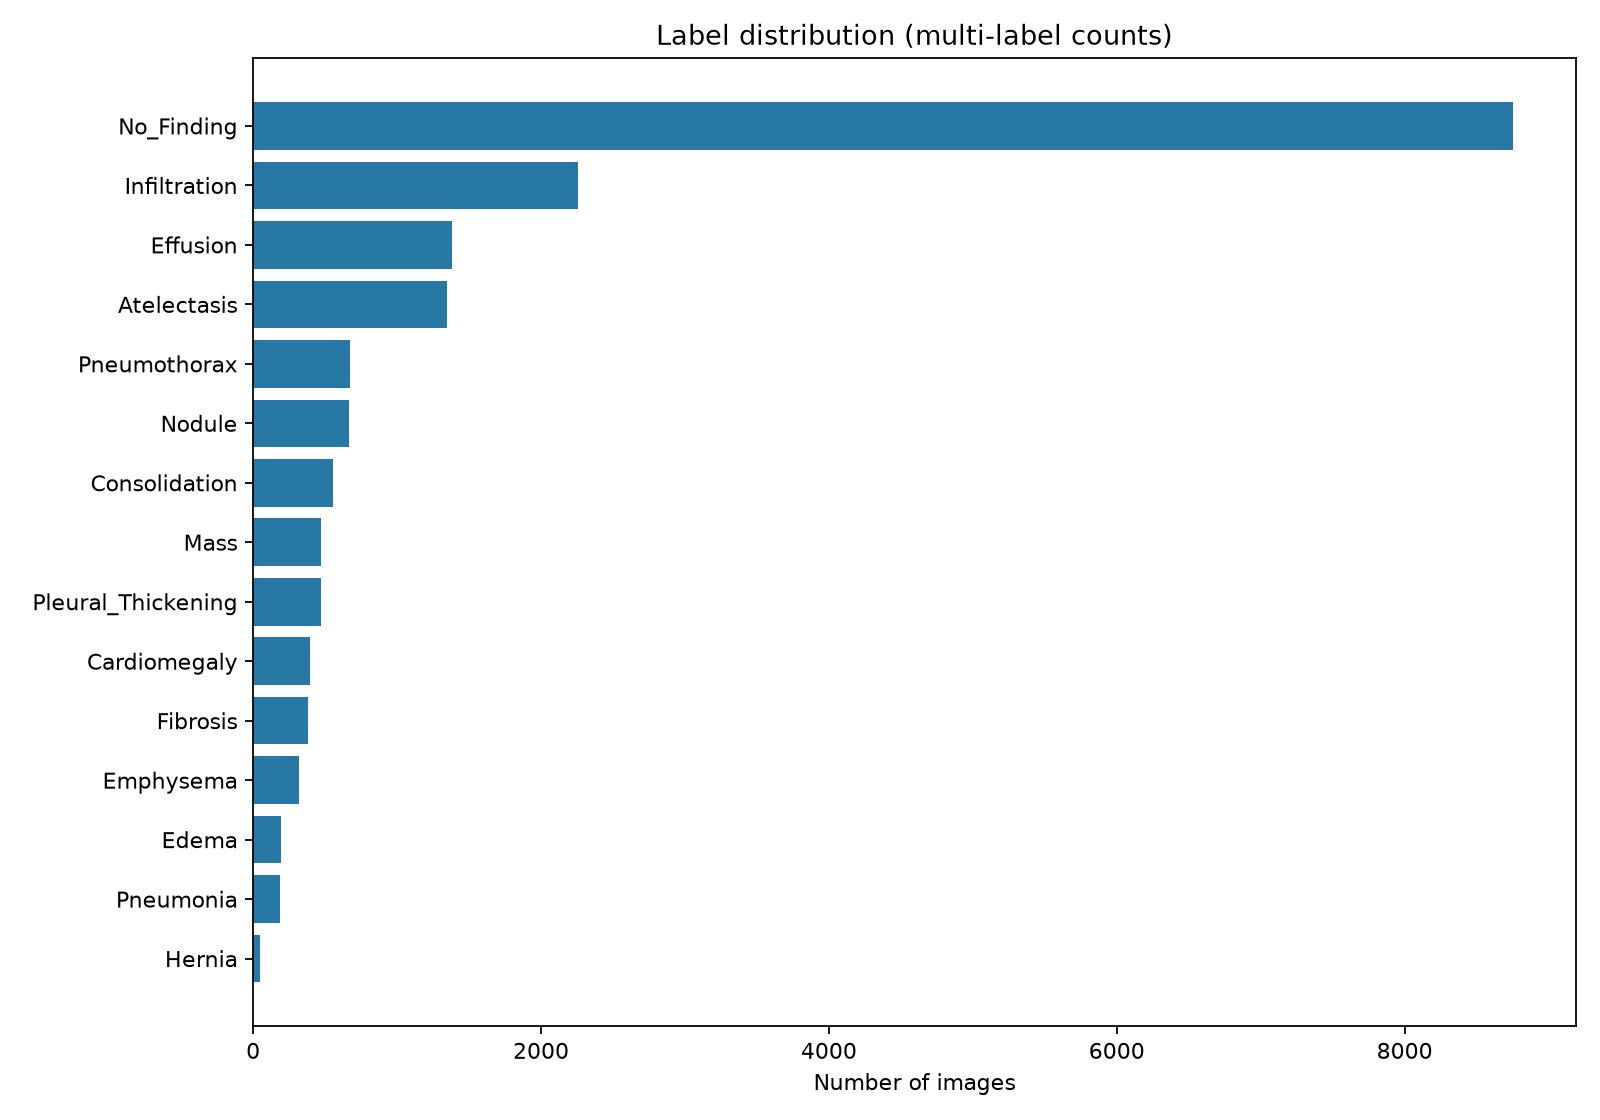

Data behind this chart, as committed beside it:
label, images
Hernia, 46
Pneumonia, 184
Edema, 196
Emphysema, 318
Fibrosis, 379
Cardiomegaly, 396
Pleural_Thickening, 468
Mass, 470
Consolidation, 557
Nodule, 666
Pneumothorax, 670
Atelectasis, 1350
Effusion, 1382
Infiltration, 2260
No_Finding, 8753
